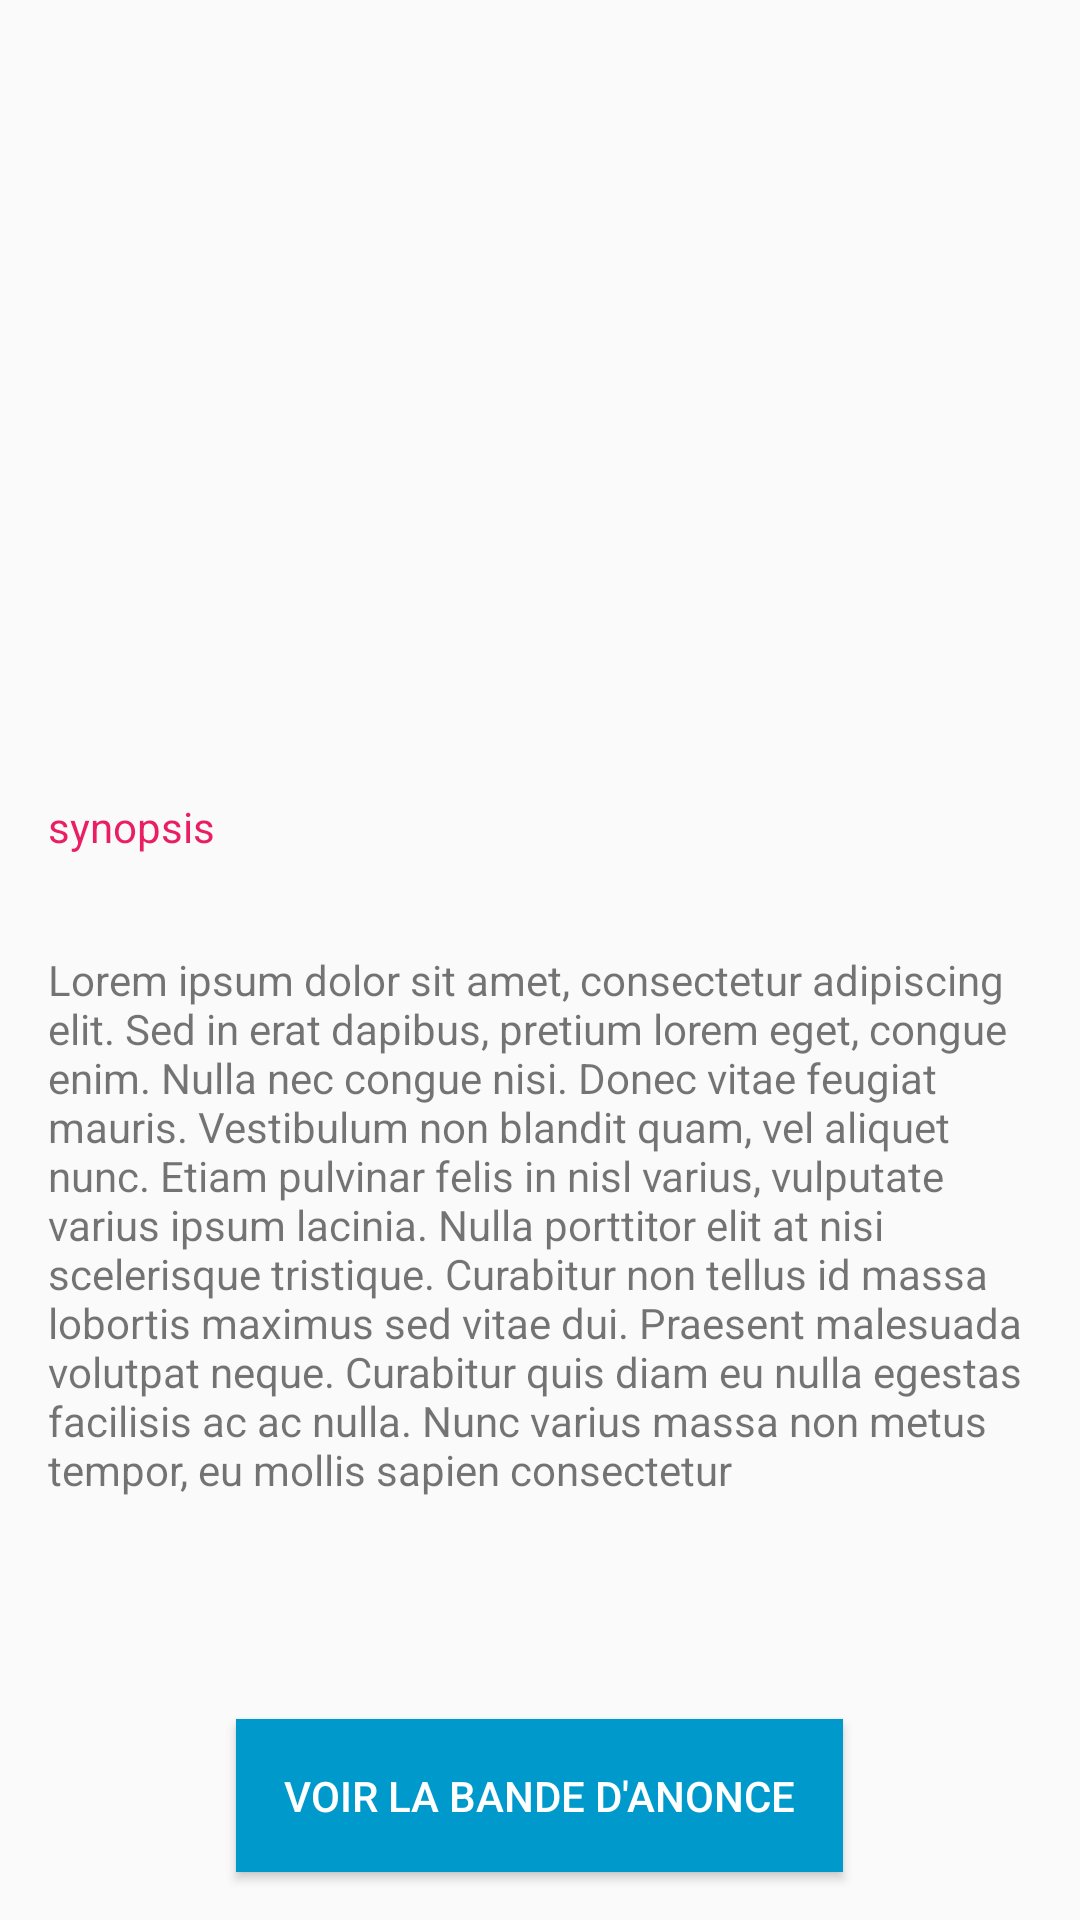

Produce the Android XML layout that renders to this screen, including the resource entries it uses.
<!-- AndroidManifest.xml: application theme Theme.AfficheFilm -->
<!-- res/layout/activity_affiche_film.xml -->
<?xml version="1.0" encoding="utf-8"?>
<RelativeLayout xmlns:android="http://schemas.android.com/apk/res/android"
    xmlns:app="http://schemas.android.com/apk/res-auto"
    xmlns:tools="http://schemas.android.com/tools"
    android:layout_width="match_parent"
    android:layout_height="match_parent"
    tools:context=".AfficheFilm">
<LinearLayout
    android:layout_width="match_parent"
    android:layout_height="match_parent"
    android:orientation="vertical"
    android:layout_marginBottom="8dp"
    android:layout_above="@id/buttonAnonce">
    <ImageView
        android:layout_width="match_parent"
        android:layout_height="250dp"
        android:scaleType="centerCrop"
        android:id="@+id/imageAffiche"
        android:src="@drawable/_161934"/>

    <TextView
        android:id="@+id/synopsis"
        android:layout_width="match_parent"
        android:layout_height="wrap_content"
        android:padding="16dp"
        android:text="synopsis"
        android:textColor="#E91E63" />
    <TextView
        android:layout_width="match_parent"
        android:layout_height="wrap_content"
        android:padding="16dp"
        android:text="@string/lorem"
        android:id="@+id/textAffiche"/>
</LinearLayout>


    <Button
        android:id="@+id/buttonAnonce"
        android:layout_width="wrap_content"
        android:layout_height="wrap_content"
        android:layout_alignParentBottom="true"
        android:layout_centerHorizontal="true"
        android:layout_marginBottom="16dp"
        android:background="@android:color/holo_blue_dark"
        android:text="Voir la bande d'anonce"
        android:padding="16dp"
        android:textColor="@android:color/white"

        />
</RelativeLayout>
<!-- resources referenced by this layout -->
<resources>
  <string name="lorem">Lorem ipsum dolor sit amet, consectetur adipiscing elit. Sed in erat dapibus, pretium lorem eget, congue enim. Nulla nec congue nisi. Donec vitae feugiat mauris. Vestibulum non blandit quam, vel aliquet nunc. Etiam pulvinar felis in nisl varius, vulputate varius ipsum lacinia. Nulla porttitor elit at nisi scelerisque tristique. Curabitur non tellus id massa lobortis maximus sed vitae dui. Praesent malesuada volutpat neque. Curabitur quis diam eu nulla egestas facilisis ac ac nulla. Nunc varius massa non metus tempor, eu mollis sapien consectetur</string>
  <style name="Theme.AfficheFilm" parent="Theme.AppCompat.Light.DarkActionBar">
          
          <item name="colorPrimary">@color/purple_500</item>
          <item name="colorPrimaryDark">@color/purple_700</item>
          <item name="colorAccent">@color/teal_200</item>
          
      </style>
  <!-- not gathered from this repository: default colours our renderer supplied (Android Studio template values) -->
  <color name="purple_500">#FF6200EE</color>
  <color name="purple_700">#FF3700B3</color>
  <color name="teal_200">#FF03DAC5</color>
</resources>
